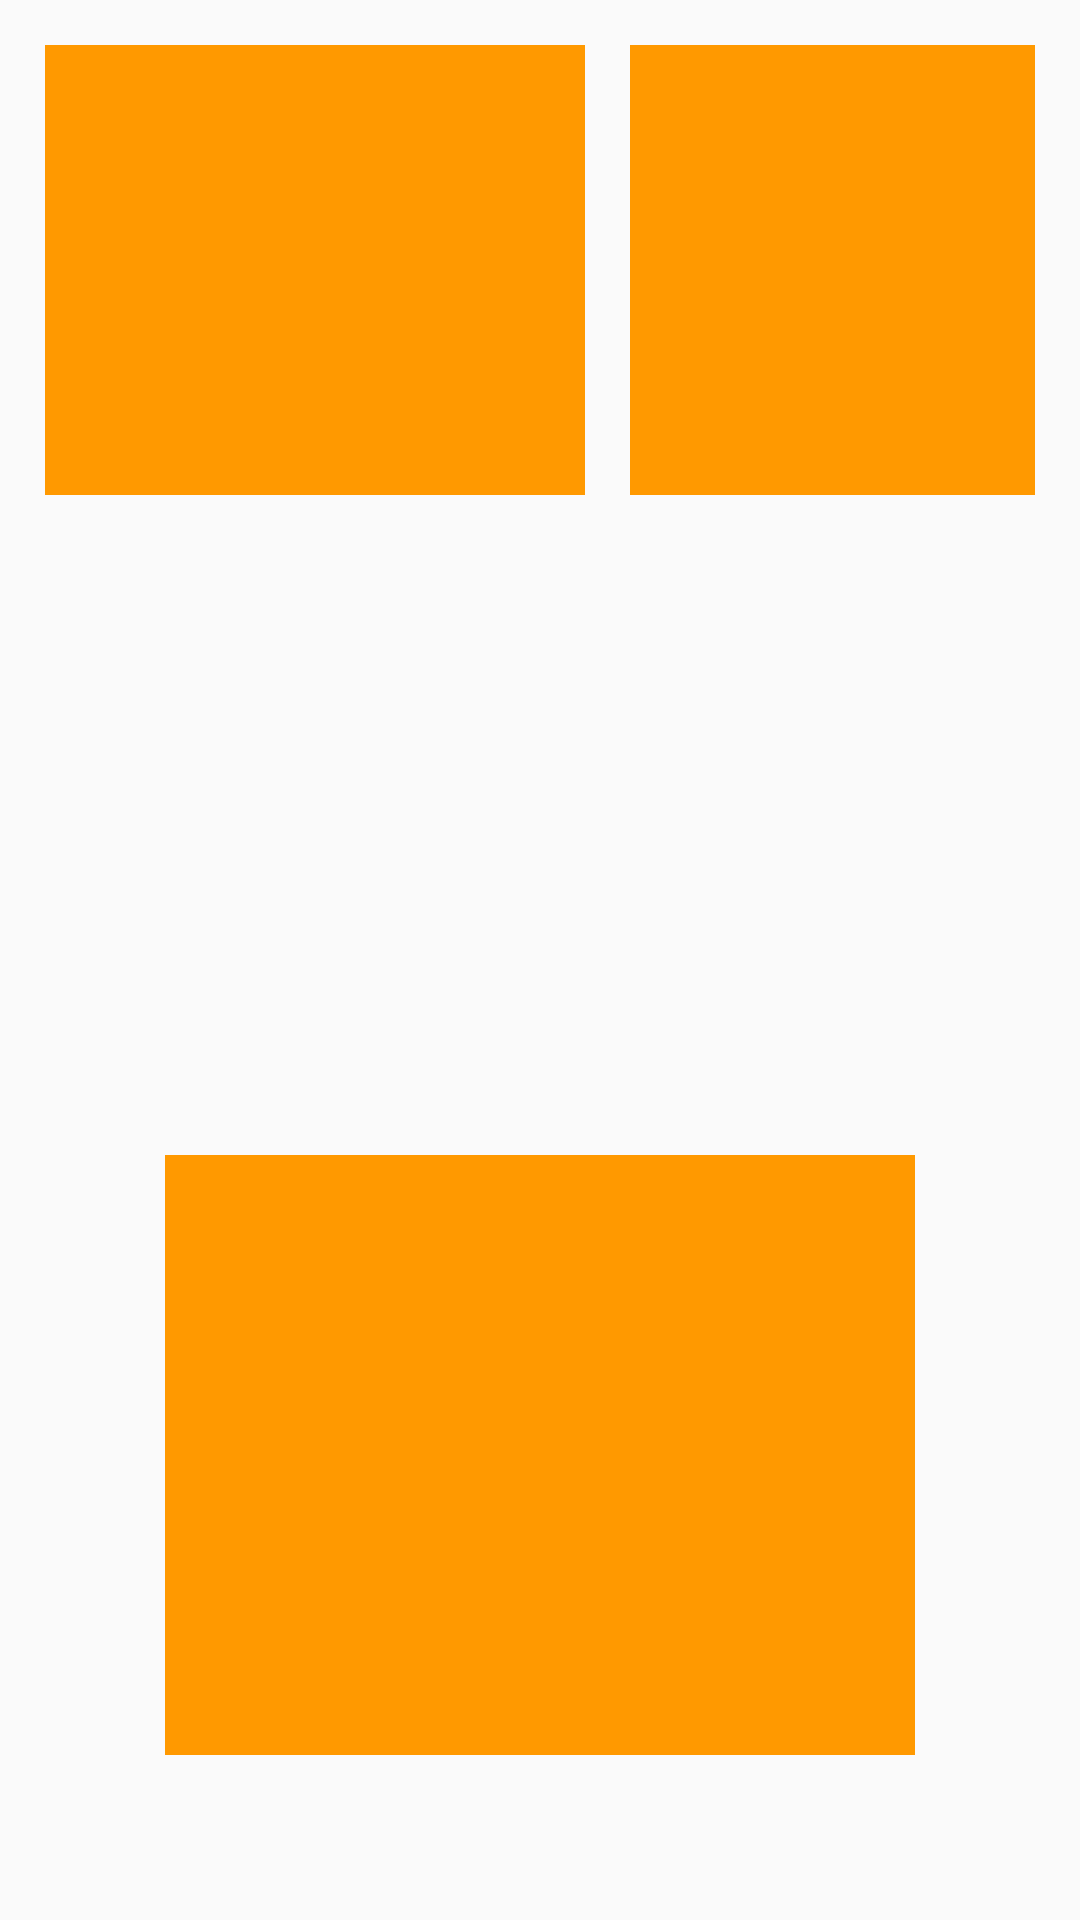

Layout XML and referenced resources for this Android screen:
<!-- AndroidManifest.xml: application theme AppTheme -->
<!-- res/layout/activity_image_view.xml -->
<?xml version="1.0" encoding="utf-8"?>
<RelativeLayout xmlns:android="http://schemas.android.com/apk/res/android"
    xmlns:app="http://schemas.android.com/apk/res-auto"
    xmlns:tools="http://schemas.android.com/tools"
    android:layout_width="match_parent"
    android:layout_height="match_parent"
    android:padding="15dp">

    <ImageView
        android:id="@+id/image_1"
        android:layout_width="180dp"
        android:layout_height="150dp"
        android:background="#FF9900"
        android:src="@drawable/xinyuanjieyi"
        android:scaleType="fitXY"/>

    <ImageView
        android:id="@+id/iamge_2"
        android:layout_width="180dp"
        android:layout_height="150dp"
        android:background="#FF9900"
        android:layout_toRightOf="@id/image_1"
        android:src="@drawable/xinyuanjieyi"
        android:scaleType="fitCenter"
        android:layout_marginLeft="15dp" />

    <ImageView
        android:id="@+id/iamge_3"
        android:layout_width="250dp"
        android:layout_height="200dp"
        android:layout_below="@id/image_1"
        android:layout_marginTop="10dp"
        android:src="@drawable/xinyuanjieyi"
        android:scaleType="center"
        android:layout_centerInParent="true"/>

    <ImageView
        android:id="@+id/image_4"
        android:layout_width="250dp"
        android:layout_height="200dp"
        android:background="#FF9900"
        android:scaleType="centerCrop"
        android:layout_below="@id/iamge_3"
        android:layout_marginTop="10dp"
        android:layout_centerInParent="true"/>

</RelativeLayout>
<!-- resources referenced by this layout -->
<resources>
  <style name="AppTheme" parent="Theme.AppCompat.Light.DarkActionBar">
          
          <item name="colorPrimary">@color/colorPrimary</item>
          <item name="colorPrimaryDark">@color/colorPrimaryDark</item>
          <item name="colorAccent">@color/colorAccent</item>
      </style>
  <!-- not gathered from this repository: default colours our renderer supplied (Android Studio template values) -->
  <color name="colorPrimary">#FF6200EE</color>
  <color name="colorPrimaryDark">#FF3700B3</color>
  <color name="colorAccent">#FF03DAC5</color>
</resources>
